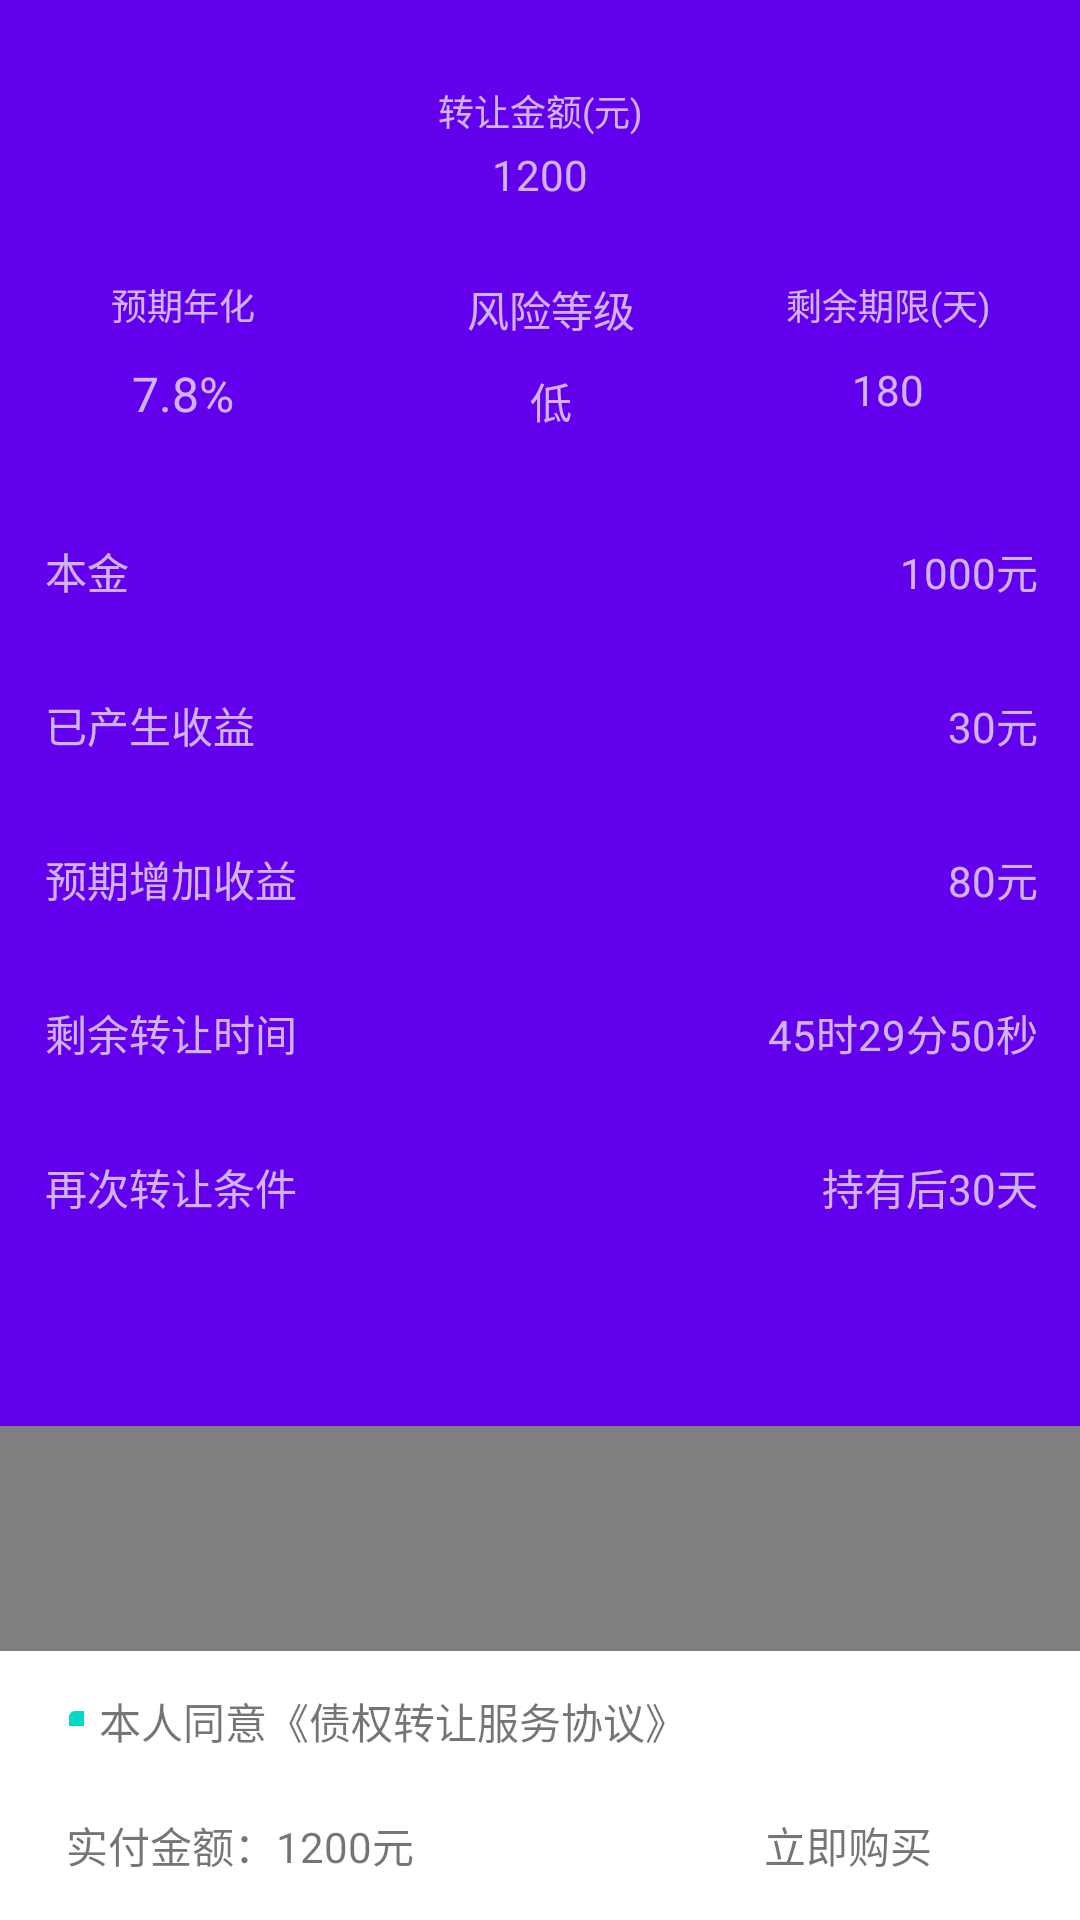

This screen was rendered from an Android layout file. Write that file and the resources it references.
<!-- AndroidManifest.xml: application theme AppTheme -->
<!-- res/layout/activity_transfer_detail_new.xml -->
<?xml version="1.0" encoding="utf-8"?>
<RelativeLayout xmlns:android="http://schemas.android.com/apk/res/android"
             xmlns:tools="http://schemas.android.com/tools"
             xmlns:app1="http://schemas.android.com/apk/res-auto"
             android:layout_width="match_parent"
             android:layout_height="match_parent">

    <android.support.design.widget.CoordinatorLayout
        xmlns:android="http://schemas.android.com/apk/res/android"
        xmlns:app="http://schemas.android.com/apk/res-auto"
        android:id="@+id/layout_content"
        android:layout_width="match_parent"
        android:layout_height="match_parent"
        android:fitsSystemWindows="false">

        <android.support.design.widget.AppBarLayout
            android:layout_width="match_parent"
            android:layout_height="wrap_content"
            android:fitsSystemWindows="true"
            android:theme="@style/ThemeOverlay.AppCompat.Dark.ActionBar">

            <LinearLayout
                android:id="@+id/ll"
                android:layout_width="match_parent"
                android:layout_height="wrap_content"
                android:fitsSystemWindows="true"
                android:orientation="vertical"
                app:layout_collapseMode="parallax"
                app:layout_scrollFlags="scroll|exitUntilCollapsed">

                <LinearLayout
                    android:layout_width="match_parent"
                    android:layout_height="wrap_content"
                    android:orientation="vertical">

                    <TextView
                        android:layout_width="match_parent"
                        android:layout_height="wrap_content"
                        android:layout_marginTop="28dp"
                        android:gravity="center_horizontal"
                        android:text="转让金额(元)"
                        android:textSize="12sp"/>

                    <TextView
                        android:id="@+id/txt_transfer_detail_transmoney"
                        android:layout_width="wrap_content"
                        android:layout_height="wrap_content"
                        android:layout_gravity="center_horizontal"
                        android:layout_marginTop="3dp"
                        android:text="1200"/>


                    <RelativeLayout
                        android:layout_width="match_parent"
                        android:layout_height="wrap_content"
                        android:layout_marginBottom="21dp"
                        android:layout_marginLeft="37dp"
                        android:layout_marginRight="29.5dp"
                        android:layout_marginTop="25dp">

                        <LinearLayout
                            android:layout_width="wrap_content"
                            android:layout_height="wrap_content"
                            android:layout_alignParentLeft="true"
                            android:orientation="vertical">

                            <TextView
                                android:layout_width="wrap_content"
                                android:layout_height="wrap_content"
                                android:text="预期年化"
                                android:textSize="12sp"/>

                            <TextView
                                android:id="@+id/txt_transfer_detail_yield"
                                android:layout_width="wrap_content"
                                android:layout_height="wrap_content"
                                android:layout_gravity="center"
                                android:layout_marginTop="10dp"
                                android:text="7.8%"
                                android:textSize="16sp"/>
                        </LinearLayout>

                        <LinearLayout
                            android:layout_width="wrap_content"
                            android:layout_height="wrap_content"
                            android:layout_alignParentRight="true"
                            android:orientation="vertical">

                            <TextView
                                android:layout_width="match_parent"
                                android:layout_height="wrap_content"
                                android:gravity="center"
                                android:text="剩余期限(天)"
                                android:textSize="12sp"/>

                            <TextView
                                android:id="@+id/txt_transfer_detail_leftdays"
                                android:layout_width="match_parent"
                                android:layout_height="wrap_content"
                                android:layout_marginTop="10dp"
                                android:gravity="center"
                                android:text="180"/>
                        </LinearLayout>

                        <LinearLayout
                            android:layout_width="wrap_content"
                            android:layout_height="wrap_content"
                            android:layout_alignParentTop="true"
                            android:layout_centerHorizontal="true"
                            android:orientation="vertical">

                            <TextView
                                android:layout_width="wrap_content"
                                android:layout_height="wrap_content"
                                android:text="风险等级"/>

                            <TextView
                                android:id="@+id/txt_transfer_detail_riskbank"
                                android:layout_width="wrap_content"
                                android:layout_height="wrap_content"
                                android:layout_gravity="center"
                                android:layout_marginTop="10dp"
                                android:text="低"/>
                        </LinearLayout>
                    </RelativeLayout>

                </LinearLayout>

                <include
                    layout="@layout/tr_content"
                    android:layout_width="wrap_content"
                    android:layout_height="wrap_content"
                    />
            </LinearLayout>

            <android.support.design.widget.TabLayout
                android:id="@+id/tabs"
                android:layout_width="match_parent"
                android:layout_height="44dp"
                android:layout_gravity="bottom" />
            <View
                android:layout_width="match_parent"
                android:layout_height="1px" />
        </android.support.design.widget.AppBarLayout>

        <com.example.xuechenmeng.whafrecyclerview.ViewPagerNoScroll
            android:id="@+id/viewpager"
            android:layout_width="match_parent"
            android:layout_height="match_parent"
            app:layout_behavior="@string/appbar_scrolling_view_behavior"/>
    </android.support.design.widget.CoordinatorLayout>

    <RelativeLayout
        android:id="@+id/layout_content_bottom"
        android:layout_width="wrap_content"
        android:layout_height="wrap_content"
        android:layout_gravity="bottom">
        <View
            android:id="@+id/view_bottom_line"
            android:layout_width="match_parent"
            android:layout_height="0.5dp"
            android:layout_above="@+id/rlayout_contract"/>
        <RelativeLayout
            android:id="@+id/rlayout_contract"
            android:layout_above="@+id/llayout_bottom"
            android:layout_width="match_parent"
            android:layout_height="wrap_content"
            android:background="#fff"
            android:paddingTop="13dp"
            android:paddingBottom="6dp" >
            <CheckBox
                android:id="@+id/chk_contract"
                android:layout_width="12dp"
                android:layout_height="12dp"
                android:layout_marginLeft="16dp"
                android:checked="true"
                android:gravity="top" />
            <TextView
                android:id="@+id/txt_contract"
                android:layout_width="match_parent"
                android:layout_height="wrap_content"
                android:layout_marginLeft="5dp"
                android:layout_marginRight="18dp"
                android:lineSpacingExtra="3dp"
                android:layout_toRightOf="@id/chk_contract"
                android:text="本人同意《债权转让服务协议》" />

        </RelativeLayout>
        <LinearLayout
            android:id="@+id/llayout_bottom"
            android:layout_alignParentBottom="true"
            android:layout_width="match_parent"
            android:layout_height="50dp"
            android:orientation="horizontal"
            android:background="#fff"
            android:paddingTop="1px"
            android:weightSum="7">
            <RelativeLayout
                android:layout_width="0dp"
                android:layout_weight="4"
                android:layout_height="match_parent"
                android:gravity="center_vertical">
                <TextView
                    android:id="@+id/txt_buy_money_tip"
                    android:gravity="center"
                    android:layout_width="wrap_content"
                    android:layout_height="match_parent"
                    android:layout_marginLeft="22dp"
                    android:text="实付金额："/>
                <TextView
                    android:id="@+id/txt_buy_money"
                    android:layout_toRightOf="@+id/txt_buy_money_tip"
                    android:gravity="center"
                    android:layout_width="wrap_content"
                    android:layout_height="match_parent"
                    android:text="1200元"/>
            </RelativeLayout>
            <TextView
                android:id="@+id/txt_buy_now"
                android:gravity="center"
                android:layout_width="0dp"
                android:layout_weight="3"
                android:layout_height="match_parent"
                android:text="立即购买" />
        </LinearLayout>
    </RelativeLayout>

</RelativeLayout>
<!-- res/layout/tr_content.xml (included above) -->
<?xml version="1.0" encoding="utf-8"?>
<LinearLayout xmlns:android="http://schemas.android.com/apk/res/android"
              android:layout_width="match_parent"
              android:layout_height="match_parent"
              android:orientation="vertical">

    <RelativeLayout
        android:layout_width="match_parent"
        android:layout_height="wrap_content"
        android:paddingLeft="15dp"
        android:paddingTop="15dp">

        <TextView
            android:layout_width="wrap_content"
            android:layout_height="wrap_content"
            android:text="本金"/>

        <TextView
            android:id="@+id/txt_transfer_detail_initmoney"
            android:layout_width="wrap_content"
            android:layout_height="wrap_content"
            android:layout_alignParentRight="true"
            android:layout_marginBottom="15dp"
            android:layout_marginRight="14dp"
            android:text="1000元"/>

    </RelativeLayout>
    <View
        android:layout_width="match_parent"
        android:layout_height="0.5dp"
        android:layout_marginLeft="15dp" />
    <RelativeLayout
        android:layout_width="match_parent"
        android:layout_height="wrap_content"
        android:paddingLeft="15dp"
        android:paddingTop="15dp">

        <TextView
            android:layout_width="wrap_content"
            android:layout_height="wrap_content"
            android:text="已产生收益"/>

        <TextView
            android:id="@+id/txt_transfer_detail_proceeds"
            android:layout_width="wrap_content"
            android:layout_height="wrap_content"
            android:layout_alignParentRight="true"
            android:layout_marginBottom="15dp"
            android:layout_marginRight="14dp"
            android:text="30元"/>
    </RelativeLayout>
    <View
        android:layout_width="match_parent"
        android:layout_height="0.5dp"
        android:layout_marginLeft="15dp"/>
    <RelativeLayout
        android:layout_width="match_parent"
        android:layout_height="wrap_content"
        android:paddingLeft="15dp"
        android:paddingTop="15dp">

        <TextView
            android:layout_width="wrap_content"
            android:layout_height="wrap_content"
            android:text="预期增加收益"/>

        <TextView
            android:id="@+id/txt_transfer_detail_expected"
            android:layout_width="wrap_content"
            android:layout_height="wrap_content"
            android:layout_alignParentRight="true"
            android:layout_marginBottom="15dp"
            android:layout_marginRight="14dp"
            android:text="80元"/>

    </RelativeLayout>
    <View
        android:layout_width="match_parent"
        android:layout_height="0.5dp"
        android:layout_marginLeft="15dp"/>
    <RelativeLayout
        android:layout_width="match_parent"
        android:layout_height="wrap_content"
        android:paddingLeft="15dp"
        android:paddingTop="15dp">

        <TextView
            android:layout_width="wrap_content"
            android:layout_height="wrap_content"
            android:text="剩余转让时间"/>

        <TextView
            android:id="@+id/txt_transfer_detail_lefttransferdate"
            android:layout_width="wrap_content"
            android:layout_height="wrap_content"
            android:layout_alignParentRight="true"
            android:layout_marginBottom="15dp"
            android:layout_marginRight="14dp"
            android:text="45时29分50秒"/>
    </RelativeLayout>
    <View
        android:layout_width="match_parent"
        android:layout_height="0.5dp"
        android:layout_marginLeft="15dp"/>
    <RelativeLayout
        android:layout_width="match_parent"
        android:layout_height="wrap_content"
        android:paddingLeft="15dp"
        android:paddingTop="15dp">

        <TextView
            android:layout_width="wrap_content"
            android:layout_height="wrap_content"
            android:text="再次转让条件"/>

        <TextView
            android:id="@+id/txt_transfer_detail_transagaincond"
            android:layout_width="wrap_content"
            android:layout_height="wrap_content"
            android:layout_alignParentRight="true"
            android:layout_marginBottom="15dp"
            android:layout_marginRight="14dp"
            android:text="持有后30天"/>
    </RelativeLayout>
    <View
        android:layout_width="match_parent"
        android:layout_height="10dp" />
</LinearLayout>
<!-- resources referenced by this layout -->
<resources>
  <style name="AppTheme" parent="Theme.AppCompat.Light.DarkActionBar">
          
          <item name="colorPrimary">@color/colorPrimary</item>
          <item name="colorPrimaryDark">@color/colorPrimaryDark</item>
          <item name="colorAccent">@color/colorAccent</item>
      </style>
  <!-- not gathered from this repository: default colours our renderer supplied (Android Studio template values) -->
  <color name="colorPrimary">#FF6200EE</color>
  <color name="colorPrimaryDark">#FF3700B3</color>
  <color name="colorAccent">#FF03DAC5</color>
</resources>
